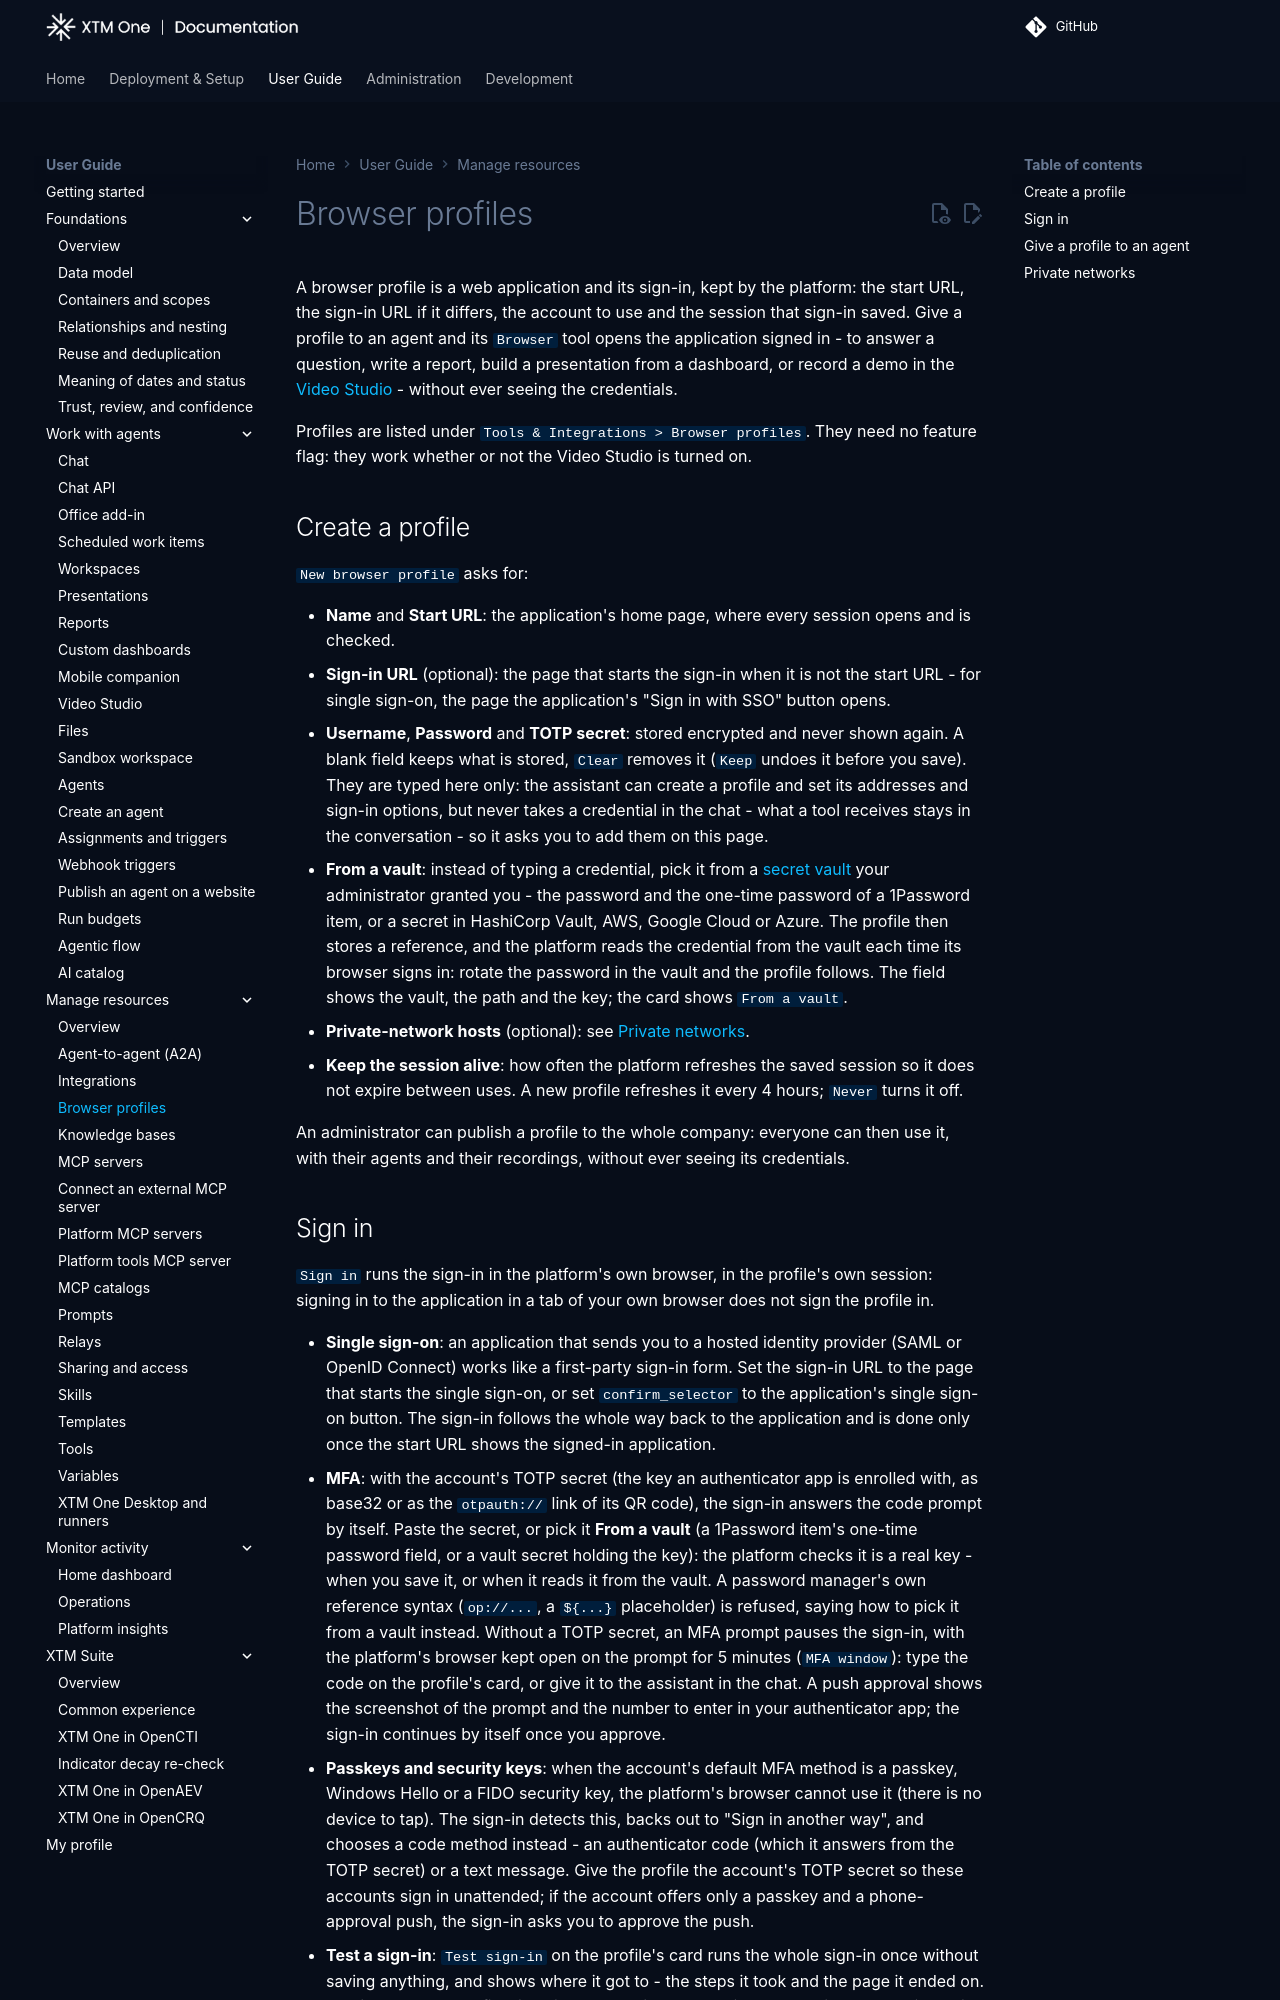

repository: XTM-One-Platform/xtm-one · page: 1.261117.2/usage/resources/browser-profiles/index.html · generator: mkdocs

# Browser profiles

A browser profile is a web application and its sign-in, kept by the platform: the start URL, the sign-in URL if it differs, the account to use and the session that sign-in saved. Give a profile to an agent and its `Browser` tool opens the application signed in - to answer a question, write a report, build a presentation from a dashboard, or record a demo in the [Video Studio](../video-studio.md) - without ever seeing the credentials.

Profiles are listed under `Tools & Integrations > Browser profiles`. They need no feature flag: they work whether or not the Video Studio is turned on.

## Create a profile

`New browser profile` asks for:

- **Name** and **Start URL**: the application's home page, where every session opens and is checked.
- **Sign-in URL** (optional): the page that starts the sign-in when it is not the start URL - for single sign-on, the page the application's "Sign in with SSO" button opens.
- **Username**, **Password** and **TOTP secret**: stored encrypted and never shown again. A blank field keeps what is stored, `Clear` removes it (`Keep` undoes it before you save). They are typed here only: the assistant can create a profile and set its addresses and sign-in options, but never takes a credential in the chat - what a tool receives stays in the conversation - so it asks you to add them on this page.
- **From a vault**: instead of typing a credential, pick it from a [secret vault](../../deployment/secret-vaults.md) your administrator granted you - the password and the one-time password of a 1Password item, or a secret in HashiCorp Vault, AWS, Google Cloud or Azure. The profile then stores a reference, and the platform reads the credential from the vault each time its browser signs in: rotate the password in the vault and the profile follows. The field shows the vault, the path and the key; the card shows `From a vault`.
- **Private-network hosts** (optional): see [Private networks](#private-networks).
- **Keep the session alive**: how often the platform refreshes the saved session so it does not expire between uses. A new profile refreshes it every 4 hours; `Never` turns it off.

An administrator can publish a profile to the whole company: everyone can then use it, with their agents and their recordings, without ever seeing its credentials.
